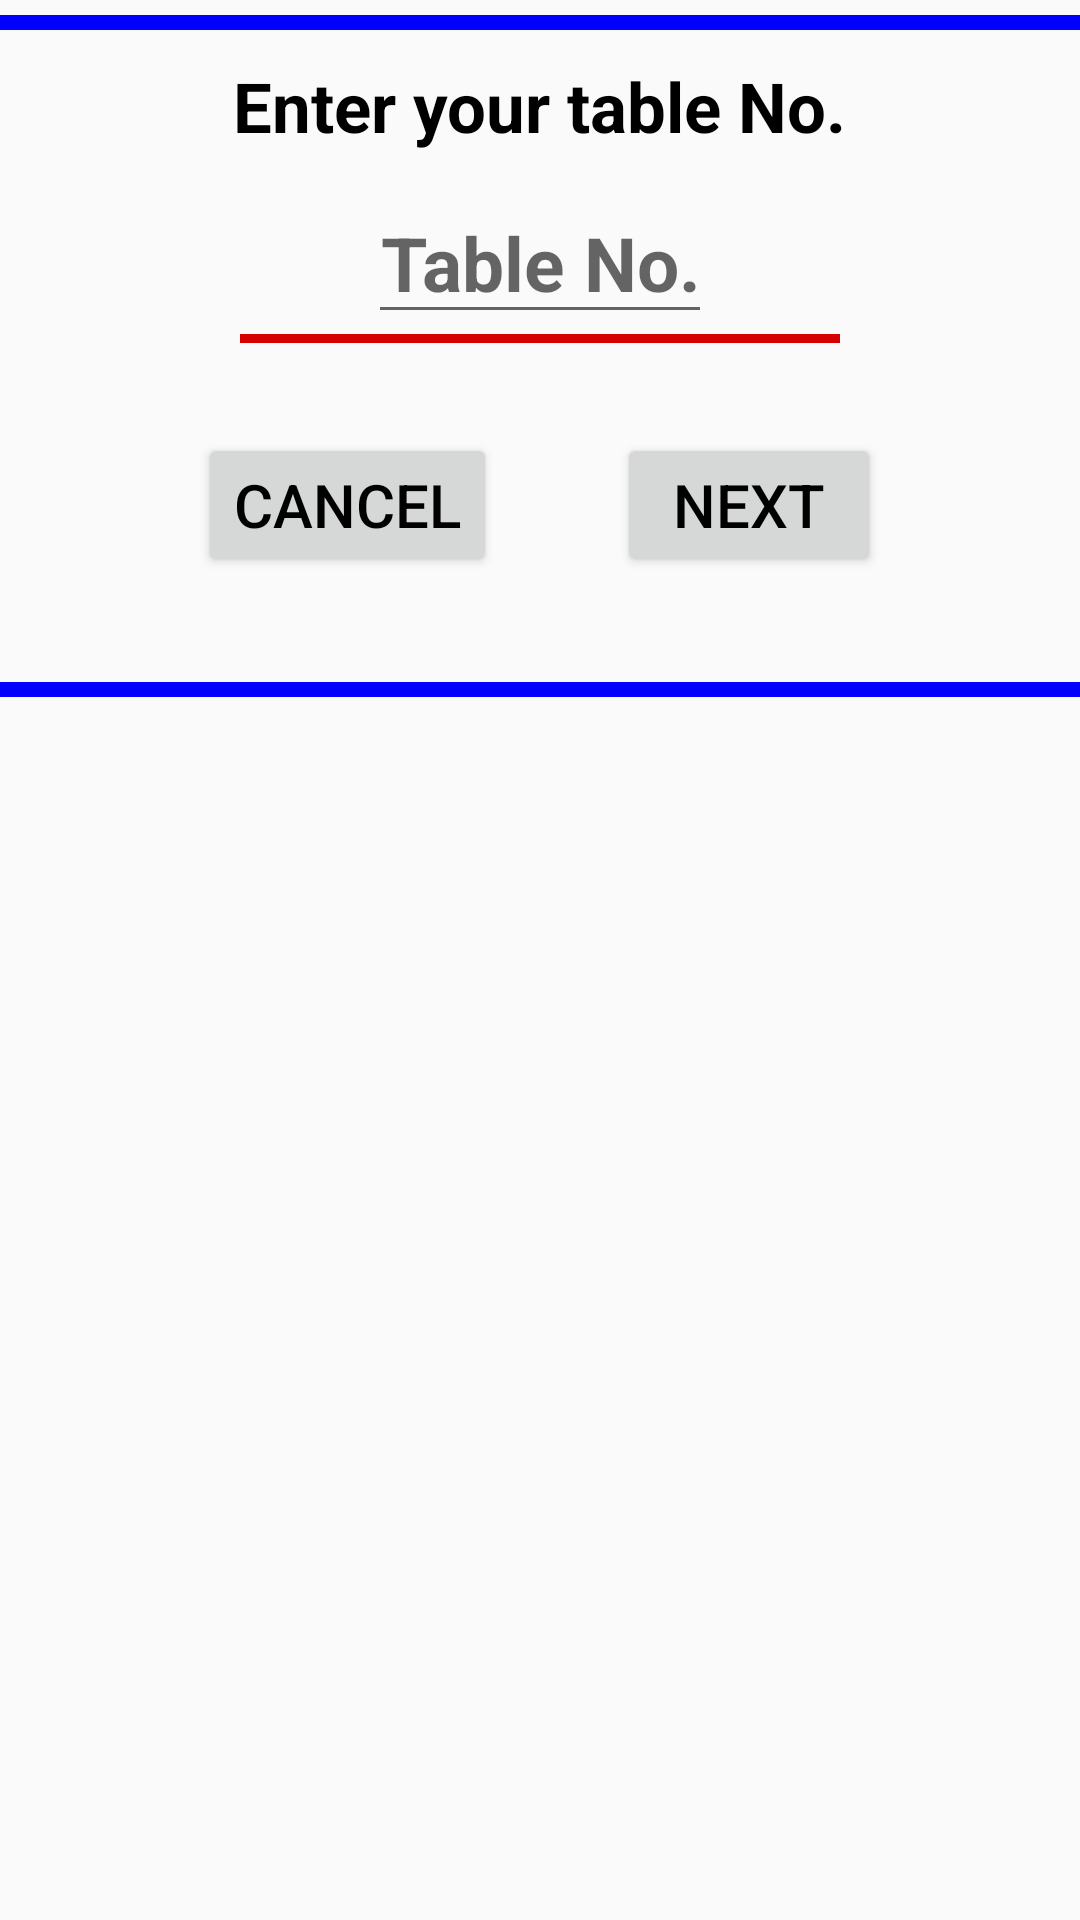

Reconstruct the res/layout file that produces this screen, plus the resources it refers to.
<!-- AndroidManifest.xml: application theme AppTheme -->
<!-- res/layout/add_table_no_dialog.xml -->
<?xml version="1.0" encoding="utf-8"?>
<LinearLayout xmlns:android="http://schemas.android.com/apk/res/android"
        android:orientation="vertical" android:layout_width="match_parent"
        android:layout_height="wrap_content"
        android:layout_marginStart="25dp"
        android:layout_marginEnd="25dp">
        <View
            android:layout_width="fill_parent"
            android:layout_height="5dp"
            android:layout_marginTop="5dp"
            android:background="#FF0000FF" />
        <TextView
            android:id="@+id/title"
            android:layout_width="wrap_content"
            android:layout_height="wrap_content"
            android:text="@string/table_no"
            android:layout_gravity="center"
            android:textStyle="bold"
            android:textColor="@android:color/black"
            android:textSize="23sp"
            android:layout_marginTop="10dp"/>
        <EditText
            android:id="@+id/user_add_table_no"
            android:layout_width="wrap_content"
            android:layout_height="wrap_content"
            android:layout_gravity="center"
            android:textAlignment="center"
            android:hint="@string/Table_no_view"
            android:textSize="25sp"
            android:textStyle="bold"
            android:inputType="number"
            android:layout_marginTop="10dp"
            android:focusable="true"
            android:focusableInTouchMode="true"
            android:textColor="@android:color/black"/>
        <View
            android:layout_width="200dp"
            android:layout_height="3dp"
            android:layout_gravity="center"
            android:background="#D50000" />

        <LinearLayout
            android:layout_width="wrap_content"
            android:layout_height="wrap_content"
            android:layout_gravity="center"
            android:layout_marginTop="30dp"
            android:layout_marginBottom="30dp">

            <Button
                android:id="@+id/cancel_btn_add_table"
                android:layout_width="wrap_content"
                android:layout_height="wrap_content"
                android:text="@string/cancel"
                android:textColor="@android:color/black"
                android:textSize="20sp"/>

            <Button
                android:id="@+id/add_btn_add_table"
                android:layout_width="wrap_content"
                android:layout_height="wrap_content"
                android:layout_marginStart="40dp"
                android:text="@string/next"
                android:textColor="@android:color/black"
                android:textSize="20sp"
                android:layout_marginLeft="40dp" />

        </LinearLayout>
        <View
            android:layout_width="fill_parent"
            android:layout_height="5dp"
            android:layout_marginTop="5dp"
            android:layout_marginBottom="5dp"
            android:background="#FF0000FF" />



    </LinearLayout>
<!-- resources referenced by this layout -->
<resources>
  <string name="Table_no_view">Table No.</string>
  <string name="cancel">Cancel</string>
  <string name="next">NEXT</string>
  <string name="table_no">Enter your table No.</string>
  <style name="AppTheme" parent="Theme.AppCompat.Light.NoActionBar">
          
          <item name="colorPrimary">#1565C0</item>
          <item name="colorPrimaryDark">@color/blue</item>
          <item name="colorAccent">@color/colorAccent</item>
      </style>
  <color name="blue">#1053A3</color>
  <color name="colorAccent">#FCA020</color>
</resources>
